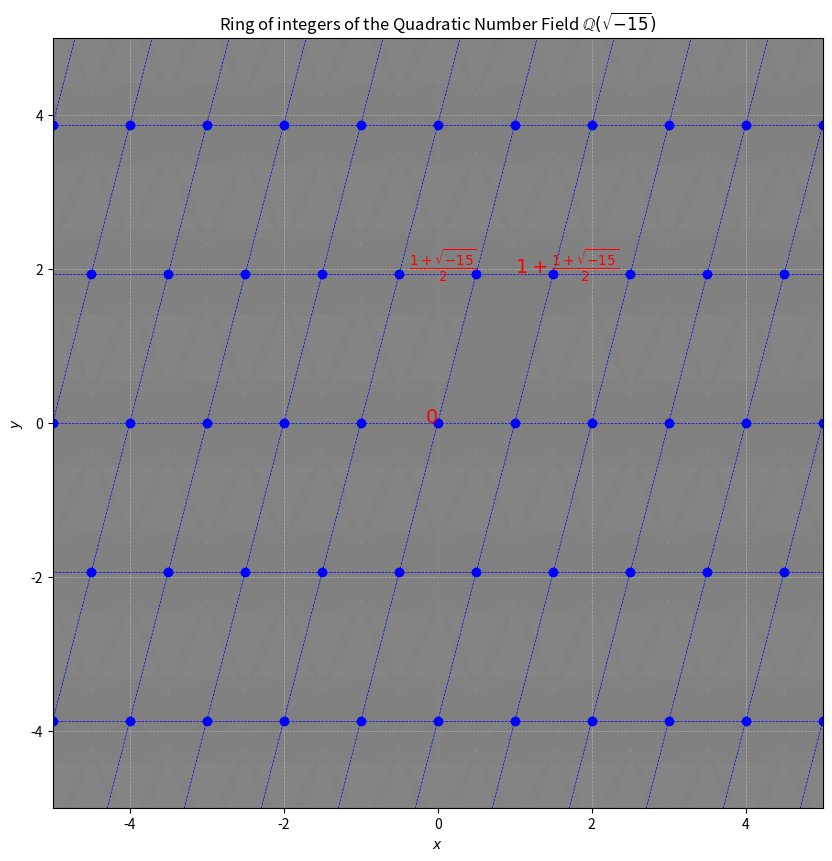

Source code (Python):
import matplotlib.pyplot as plt
import numpy as np

def plot_quadratic_field_lattice(d, connect_dots='solid', plot_circles=False, circle_color='blue', circle_alpha=0.3,radius= 2.5):
    """
    Plot the lattice of a quadratic number field.

    Parameters:
    - d: Square-free integer for the quadratic field Q(sqrt(d)).
    - connect_dots: 'solid' for solid lines, 'dashed' for dashed lines, 'none' to hide connections.
    - plot_circles: Boolean to indicate whether to plot circles at each lattice point.
    - circle_color: Color of the circles.
    - circle_alpha: Opacity of the circles.
    """
    # Check if d is square-free
    # Determine omega based on d
    if d % 4 == 1:
        omega_real = 0.5
        omega_imag = np.sqrt(abs(d)) / 2
        omega_tex = r"$\frac{1+\sqrt{"+str(d)+"}}{2}$"
    else:
        omega_real = 0
        omega_imag = np.sqrt(abs(d))
        omega_tex = r"$\sqrt{"+str(d)+"}$"

    # Prepare the figure
    fig, ax = plt.subplots(figsize=(10, 10))
    ax.axhline(0, color='gray', lw=0.5)
    ax.axvline(0, color='gray', lw=0.5)

    # Set initial plot limits
    ax.set_xlim(-5, 5)
    ax.set_ylim(-5, 5)

    # Draw plot to get the actual limits
    plt.draw()

    # Get actual limits
    x_limits = ax.get_xlim()
    y_limits = ax.get_ylim()

    # Calculate appropriate range for lattice points
    x_range = int(np.ceil(max(abs(x_limits[0]*1.5), abs(x_limits[1]*1.5))))
    y_range = int(np.ceil(max(abs(y_limits[0]*1.5), abs(y_limits[1]*1.5)) / omega_imag))

    # Loop to plot the lattice points and connect them
    for x in range(-x_range, x_range + 1):
        for y in range(-y_range, y_range + 1):
            # Calculate coordinates
            coordx = x + omega_real * y
            coordy = omega_imag * y
            plt.plot(coordx, coordy, 'bo')

            # Plot circles if required
            if plot_circles:
                circle = plt.Circle((coordx, coordy), radius=radius, color=circle_color, alpha=circle_alpha, edgecolor='none')
                ax.add_patch(circle)

            # Connect points horizontally
            if connect_dots != 'none' and y < y_range:
                nextx = x + omega_real * (y + 1)
                nexty = omega_imag * (y + 1)
                linestyle = '--' if connect_dots == 'dashed' else '-'
                plt.plot([coordx, nextx], [coordy, nexty], 'b', linestyle=linestyle, lw=0.5)

            # Connect points vertically
            if connect_dots != 'none' and x < x_range:
                nextx = (x + 1) + omega_real * y
                nexty = omega_imag * y
                linestyle = '--' if connect_dots == 'dashed' else '-'
                plt.plot([coordx, nextx], [coordy, nexty], 'b', linestyle=linestyle, lw=0.5)

    # Vertices of the fundamental parallelepiped
    vertices = np.array([
        [0, 0],
        [1, 0],
        [1 + omega_real, omega_imag],
        [omega_real, omega_imag]
    ])

    # Fill the fundamental parallelepiped
    ax.fill(vertices[:, 0], vertices[:, 1], 'gray', alpha=0.5)

    # Label some points
    plt.text(0, 0, '$0$', fontsize=14, ha='right', color='red')
    plt.text(1, omega_imag,"$1 + $"+ omega_tex, fontsize=14, ha='left', color='red')
    plt.text(omega_real, omega_imag, omega_tex, fontsize=14, ha='right', color='red')

    # Adjust the final plot settings
    ax.set_xlim(x_limits)
    ax.set_ylim(y_limits)
    ax.set_xlabel('$x$')
    ax.set_ylabel('$y$')
    ax.set_title(f'Ring of integers of the Quadratic Number Field $\mathbb{{Q}}(\sqrt{{{d}}})$')
    ax.grid(True, which='both', linestyle='--', linewidth=0.5)
    ax.set_aspect('equal', adjustable='box')

    # Show the plot
    plt.show()

# Example usage:
d = -15  # Change this value for different d
plot_quadratic_field_lattice(d, connect_dots='dashed', plot_circles=True, circle_color='gray', circle_alpha=0.3)  # Options: 'solid', 'dashed', 'none'
